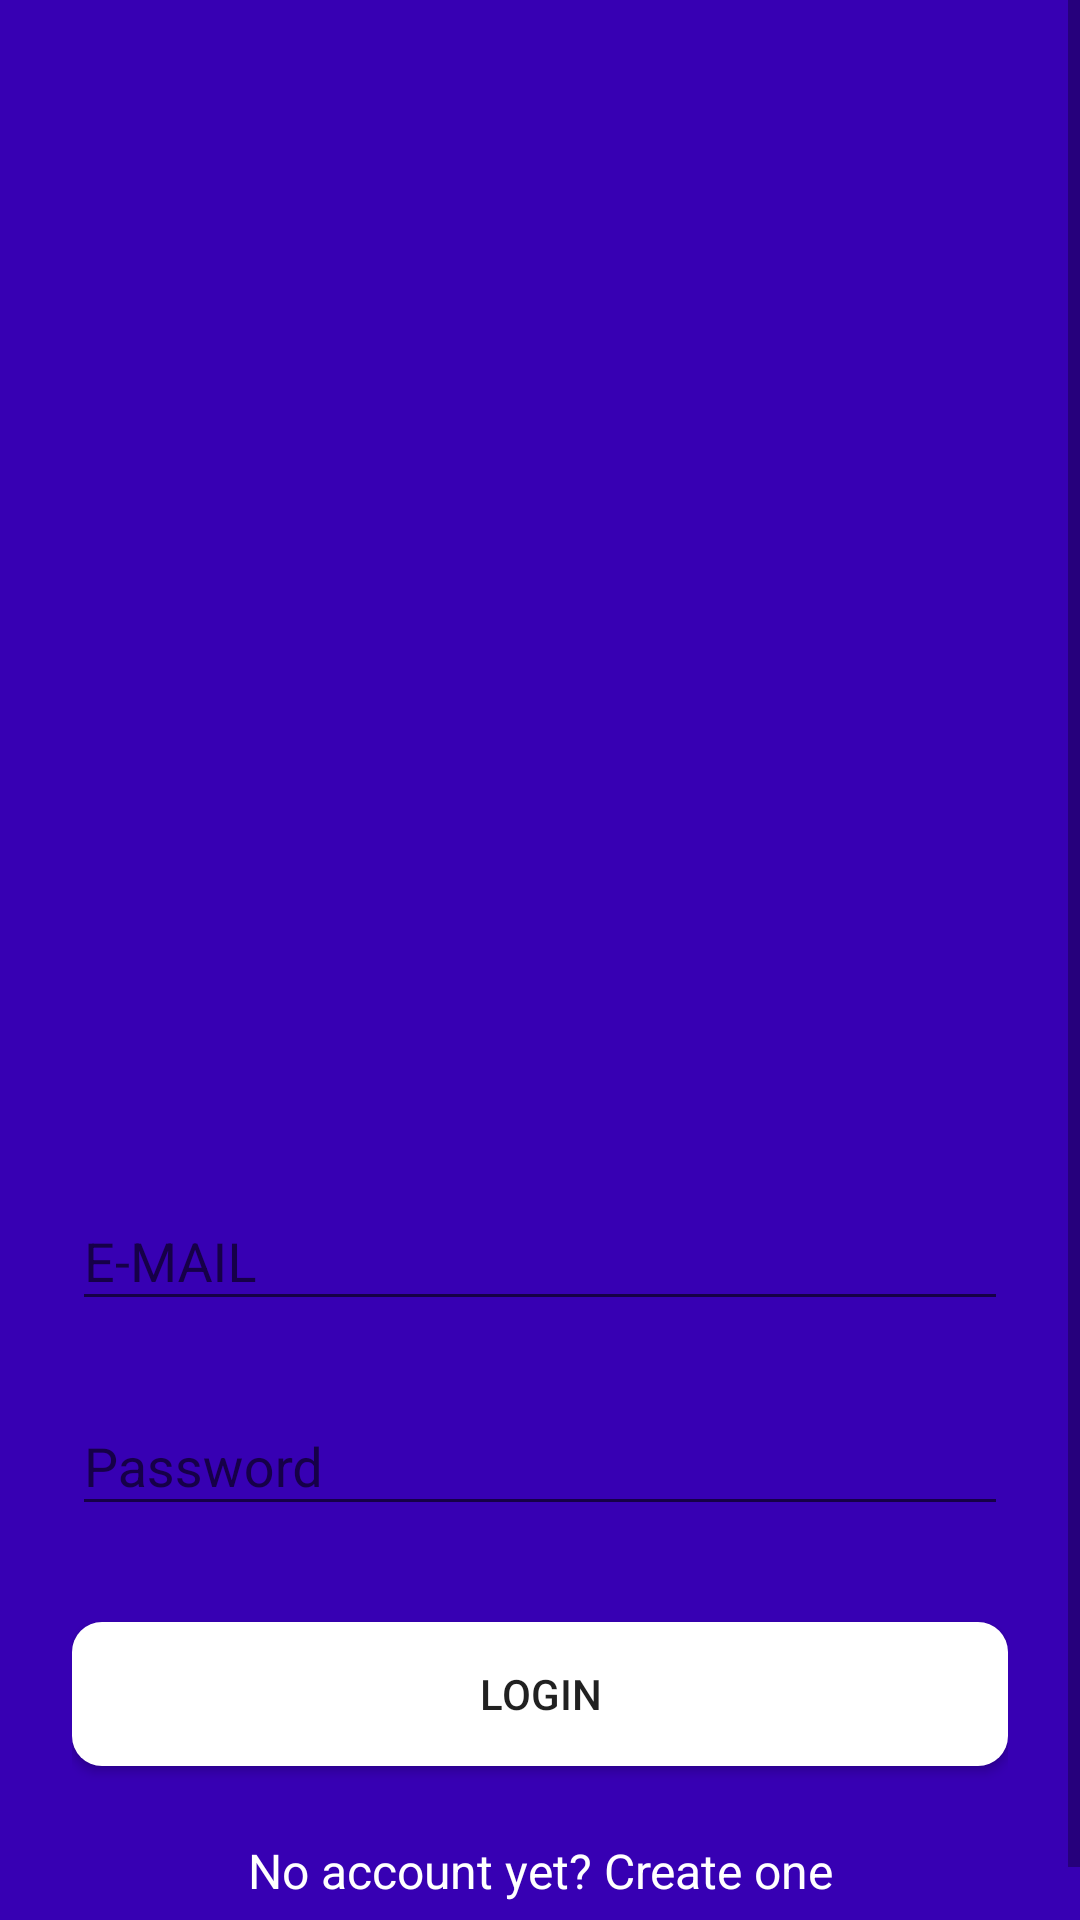

Reconstruct the res/layout file that produces this screen, plus the resources it refers to.
<!-- AndroidManifest.xml: activity theme AppTheme -->
<!-- res/layout/activity_main.xml -->
<?xml version="1.0" encoding="utf-8"?>
<ScrollView xmlns:android="http://schemas.android.com/apk/res/android"

    android:layout_width="fill_parent"
    android:layout_height="fill_parent"
    android:fitsSystemWindows="true"
    android:background="@color/colorPrimaryDark">

    <LinearLayout
        android:orientation="vertical"
        android:layout_width="match_parent"
        android:layout_height="wrap_content"
        android:paddingTop="56dp"
        android:paddingLeft="24dp"
        android:paddingRight="24dp">

        <ImageView
            android:src="@drawable/cal_png"
            android:layout_width="200dp"
            android:layout_height="300dp"
            android:layout_marginBottom="24dp"
            android:layout_gravity="center_horizontal" />

        
        <android.support.design.widget.TextInputLayout
            android:layout_width="match_parent"
            android:layout_height="wrap_content"
            android:layout_marginTop="8dp"
            android:layout_marginBottom="8dp">
            <EditText android:id="@+id/email_main"
                android:layout_width="match_parent"
                android:layout_height="wrap_content"
                android:inputType="textEmailAddress"
                android:hint="E-MAIL"
                android:textColor="#FFF"
                 />
        </android.support.design.widget.TextInputLayout>

        
        <android.support.design.widget.TextInputLayout
            android:layout_width="match_parent"
            android:layout_height="wrap_content"
            android:layout_marginTop="8dp"
            android:layout_marginBottom="8dp">
            <EditText
                android:id="@+id/password"
                android:layout_width="match_parent"
                android:layout_height="wrap_content"
                android:inputType="textPassword"
                android:hint="Password"
                android:textColor="#FFF"
                />
        </android.support.design.widget.TextInputLayout>

        <android.support.v7.widget.AppCompatButton
            android:id="@+id/login_button"
            android:layout_width="fill_parent"
            android:layout_height="wrap_content"
            android:layout_marginTop="24dp"
            android:layout_marginBottom="24dp"
            android:padding="12dp"
            android:text="Login"
            android:onClick="login_MainActivity"
            android:background="@drawable/cal_style"/>

        <TextView android:id="@+id/signup"
            android:layout_width="fill_parent"
            android:layout_height="wrap_content"
            android:layout_marginBottom="24dp"
            android:text="No account yet? Create one"
            android:gravity="center"
            android:textSize="16dip"
            android:onClick="signup_main"
            android:textColor="#FFF"/>

    </LinearLayout>
</ScrollView>
<!-- resources referenced by this layout -->
<resources>
  <!-- drawable cal_style (drawable) -->
  <?xml version="1.0" encoding="utf-8"?>
  <shape xmlns:android="http://schemas.android.com/apk/res/android">
      <corners
          android:radius="10dp"
      />
      <solid
          android:color="#FFF"/>
  </shape>
  <style name="AppTheme" parent="Theme.AppCompat.Light.NoActionBar">
          
          <item name="colorPrimary">@color/colorPrimary</item>
          <item name="colorPrimaryDark">@color/colorPrimaryDark</item>
          <item name="colorAccent">@color/colorAccent</item>
      </style>
  <!-- not gathered from this repository: default colours our renderer supplied (Android Studio template values) -->
  <color name="colorPrimary">#FF6200EE</color>
  <color name="colorPrimaryDark">#FF3700B3</color>
  <color name="colorAccent">#FF03DAC5</color>
</resources>
